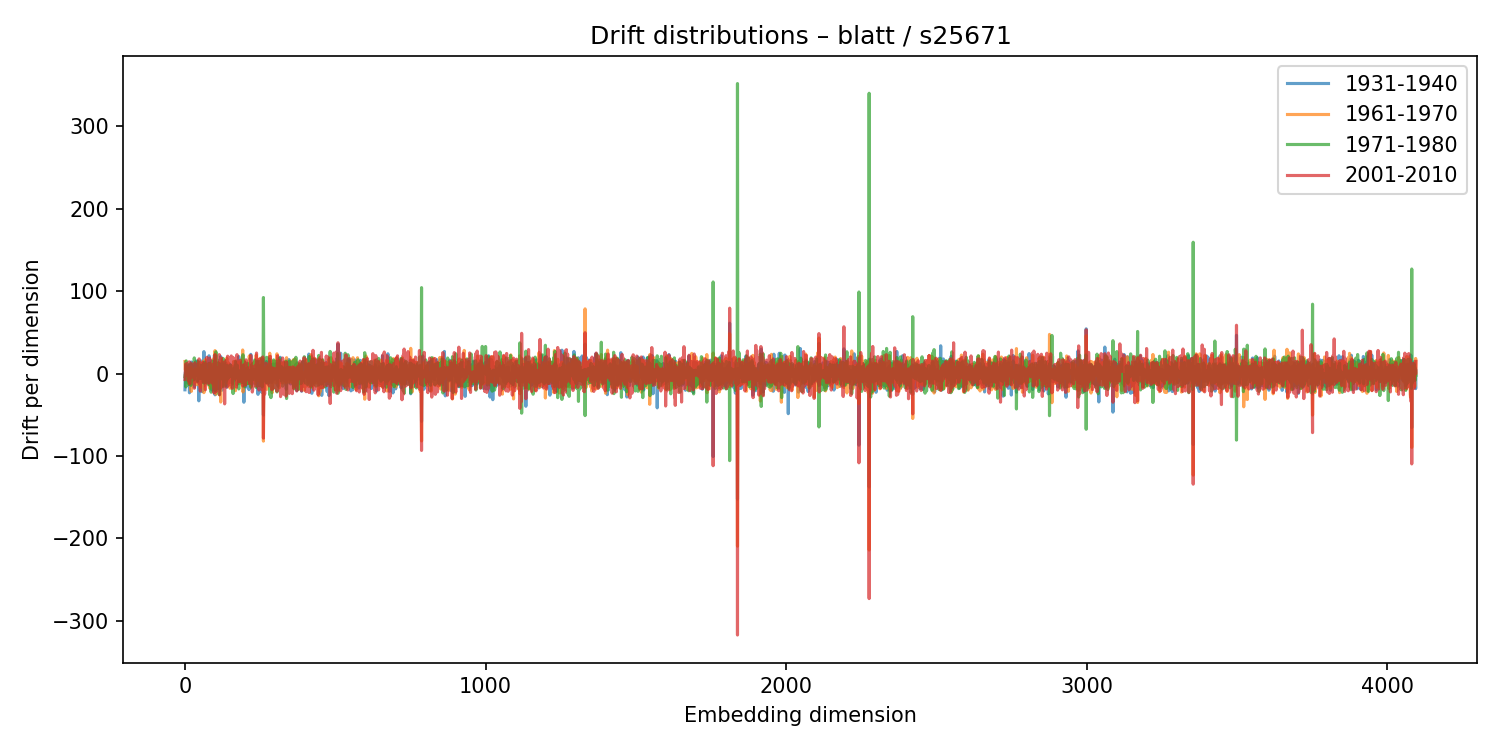

Data behind this chart, as committed beside it:
1931-1940, 1961-1970, 1971-1980, 2001-2010
-19.7, 14.7, -3.741, -7.2
0.9265, 4.874, -0.9782, 2.483
2.674, 4.736, -0.6713, 11.47
10.65, 9.129, -16.23, 7.419
4.423, 0.2381, 15.43, -1.816
1.806, -5.705, -5.591, 4.942
6.636, -5.171, -5.532, 8.288
4.227, 6.277, -14.14, 12.46
3.209, 2.678, 2.105, 1.407
4.03, -5.96, 3.639, 0.8414
-11.11, -7.561, 2.274, 1.201
-6.413, 4.273, -2.623, -0.9788
-3.113, -12.52, 10.97, 5.559
10.01, 3.535, -12.69, -9.57
-2.854, -6.653, -2.233, 14.29
-23.32, 2.048, 9.853, -5.1
-0.09333, 1.67, -0.151, -12.57
2.76, 7.892, -1.244, -6.403
5.675, 0.8201, -0.8096, -0.7413
-12.81, -19.13, 11.72, 9.234
-1.118, 7.019, -14.32, 2.3
14.11, -21.65, -3.567, 12.59
9.795, -13.13, 5.706, -2.981
13.27, -7.528, -0.9417, -4.16
3.606, -6.11, 1.01, 4.354
-6.652, 4.06, -2.861, 5.824
-9.735, 2.613, 6.921, 3.082
4.824, -9.695, -0.8898, -1.297
-8.124, 2.302, -7.826, 9.932
-1.441, 2.891, 0.3117, 7.595
8.321, -4.705, 1.11, 2.096
-2.161, -3.438, 19.04, -17.87
-16.28, 0.2728, -1.207, -10.23
5.063, -2.86, -3.046, 13.16
-2.439, 5.812, -6.554, 10.05
-2.596, -11.92, 12.54, 5.449
9.298, -3.471, 12.88, -2.521
15.34, -12.58, 8.511, 3.927
4.319, 4.221, -4.251, 2.923
-0.544, 5.293, 4.077, -4.253
14.16, -12.55, -3.306, 2.473
12.13, -13.33, 0.0913, -10.32
0.1183, 2.858, -9.381, 10.12
2.916, -9.719, 15.4, -8.389
1.023, -2.761, 2.382, 5.781
5.573, -11.16, 7.061, -6.536
-33.06, 14.03, -3.885, 2.07
7.051, -2.423, -4.631, 17.84
-1.85, -1.041, 2.934, -5.709
-5.661, -2.597, 4.624, -12.2
-6.232, 10.37, -5.675, -4.9
-0.6196, -16.76, 10.14, -21.28
3.98, -2.04, 10.44, 1.59
-17.74, 12.65, -6.019, 2.273
-7.055, -2.212, -2.245, 0.2308
-0.5098, 0.2097, 1.344, 1.161
15.34, -7.358, -1.178, 7.147
-21.91, -0.1921, 3.941, 3.821
5.559, -4.645, 7.972, -10.45
-4.781, -5.341, 9.112, 13.84
... 4,036 more rows
